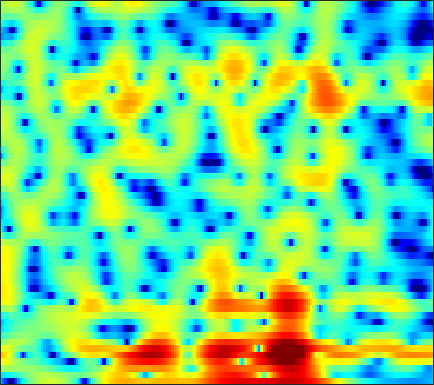

Source data for this figure (header and first rows):
-9.1765, -10.675, -13.364, -17.827, -24.547, -27.994, -16.826, -12.882, -9.3762, -6.8222, -4.8671, -3.626, -2.2392, -1.0755, -0.33057, 0.51315, 1.2215, 1.6716, 2.1722, 2.5649, 2.8553, 3.0103, 3.1262, 3.1434
-6.592, -6.032, -5.482, -5.068, -4.794, -4.407, -3.955, -3.555, -2.946, -2.28, -1.593, -1.084, -0.4447, 0.1359, 0.5241, 0.9755, 1.348, 1.574, 1.808, 1.962, 2.049, 2.067, 2.037, 1.941
1.35, 1.354, 1.337, 1.297, 1.254, 1.188, 1.123, 1.074, 1.011, 0.9598, 0.9112, 0.8766, 0.8302, 0.768, 0.7151, 0.6213, 0.4966, 0.3708, 0.1621, -0.09649, -0.4028, -0.6726, -1.07, -1.532
5.443, 5.101, 4.586, 4.001, 3.52, 2.833, 2.111, 1.563, 0.8566, 0.2118, -0.3084, -0.6202, -0.9291, -1.15, -1.303, -1.512, -1.81, -2.092, -2.602, -3.251, -3.989, -4.606, -5.428, -6.196
7.584, 7.119, 6.333, 5.307, 4.371, 2.785, 0.7136, -1.319, -4.966, -10.47, -15.03, -11.27, -7.027, -4.588, -3.498, -2.723, -2.562, -2.753, -3.419, -4.619, -6.381, -8.218, -11.92, -18.49
4.165, 4.316, 4.308, 4.061, 3.716, 3.041, 2.173, 1.44, 0.4398, -0.4204, -0.9804, -1.175, -1.243, -1.307, -1.456, -1.887, -2.667, -3.475, -4.861, -6.509, -8.147, -9.108, -9.556, -8.838
-0.8038, 0.1101, 1.001, 1.623, 1.93, 2.159, 2.235, 2.22, 2.12, 1.952, 1.715, 1.491, 1.114, 0.6305, 0.1703, -0.6162, -1.629, -2.56, -4.083, -5.9, -7.795, -8.867, -8.929, -7.376
-3.974, -3.252, -2.367, -1.598, -1.109, -0.564, -0.1368, 0.111, 0.3478, 0.5035, 0.5809, 0.5842, 0.5257, 0.4048, 0.2618, 0.03179, -0.2399, -0.4576, -0.7377, -0.9637, -1.095, -1.093, -0.9568, -0.658
-6.903, -6.027, -4.954, -4.022, -3.397, -2.683, -2.076, -1.703, -1.294, -0.9718, -0.7179, -0.5605, -0.389, -0.2477, -0.1599, -0.04925, 0.05249, 0.1285, 0.2417, 0.3708, 0.5251, 0.6633, 0.8778, 1.125
-8.47, -7.2, -5.801, -4.7, -4.042, -3.338, -2.824, -2.529, -2.224, -1.987, -1.792, -1.642, -1.418, -1.166, -0.9545, -0.6308, -0.2948, -0.03598, 0.3108, 0.6453, 0.9656, 1.199, 1.493, 1.772
-5.478, -4.465, -3.397, -2.62, -2.24, -2.005, -2.065, -2.275, -2.701, -3.223, -3.692, -3.883, -3.807, -3.333, -2.796, -1.982, -1.182, -0.6142, 0.05392, 0.6293, 1.11, 1.42, 1.774, 2.084
0.4769, 1.094, 1.647, 1.848, 1.766, 1.332, 0.4436, -0.5674, -2.506, -5.416, -10.06, -15.96, -16.23, -9.363, -6.36, -3.748, -2.068, -1.169, -0.3222, 0.2386, 0.6268, 0.8594, 1.117, 1.349
4.46, 4.749, 4.907, 4.767, 4.457, 3.776, 2.81, 1.865, 0.3076, -1.433, -3.174, -4.21, -4.858, -4.709, -4.335, -3.802, -3.395, -3.23, -3.301, -3.67, -4.361, -5.033, -5.751, -5.805
5.601, 5.659, 5.548, 5.221, 4.828, 4.098, 3.153, 2.308, 1.046, -0.3623, -1.839, -2.94, -4.369, -5.637, -6.439, -7.212, -7.659, -7.897, -8.226, -8.899, -10.3, -12.1, -15.97, -18.64
5.885, 5.826, 5.577, 5.129, 4.662, 3.828, 2.76, 1.822, 0.3556, -1.394, -3.454, -5.291, -8.241, -12.12, -16, -21.38, -18.34, -15.17, -12.33, -10.56, -9.385, -8.784, -8.016, -7.093
5.504, 5.436, 5.168, 4.687, 4.185, 3.323, 2.229, 1.25, -0.266, -2.013, -3.987, -5.623, -7.96, -10.32, -11.88, -13.12, -12.94, -12.15, -10.64, -9.111, -7.695, -6.701, -5.501, -4.388
5.098, 5.102, 4.912, 4.476, 3.988, 3.148, 2.064, 1.077, -0.43, -2.151, -4.073, -5.595, -7.636, -9.479, -10.56, -11.32, -11.2, -10.6, -9.397, -8.026, -6.634, -5.631, -4.375, -3.251
5.021, 5.147, 5.071, 4.733, 4.304, 3.486, 2.414, 1.43, -0.1369, -2.048, -4.335, -6.369, -9.692, -14.29, -19.66, -28.27, -18.27, -14.23, -10.75, -8.279, -6.354, -5.184, -3.855, -2.768
5.065, 5.236, 5.216, 4.945, 4.568, 3.838, 2.852, 1.95, 0.4985, -1.199, -3.156, -4.768, -7.031, -9.238, -10.59, -11.48, -11.11, -10.22, -8.72, -7.151, -5.709, -4.74, -3.672, -2.873
5.242, 5.326, 5.265, 4.983, 4.643, 4.011, 3.156, 2.374, 1.135, -0.3349, -2.04, -3.477, -5.551, -7.72, -9.237, -10.68, -10.86, -10.14, -8.584, -6.855, -5.353, -4.403, -3.439, -2.841
4.935, 4.886, 4.723, 4.439, 4.159, 3.686, 3.069, 2.498, 1.577, 0.4075, -1.064, -2.42, -4.692, -7.777, -11.02, -17.75, -18.61, -13.32, -8.89, -6.095, -4.186, -3.18, -2.255, -1.74
2.896, 2.638, 2.283, 2.006, 1.841, 1.695, 1.594, 1.499, 1.271, 0.9038, 0.3527, -0.194, -1.081, -2.058, -2.753, -3.407, -3.565, -3.327, -2.711, -1.954, -1.267, -0.8467, -0.4616, -0.2519
-1.118, -2.023, -3.247, -4.086, -4.133, -3.357, -2.061, -1.101, -0.02515, 0.759, 1.259, 1.468, 1.572, 1.527, 1.442, 1.296, 1.163, 1.08, 1.003, 0.9215, 0.8074, 0.7058, 0.5409, 0.3352
-4.868, -6.582, -10.3, -18.39, -21.57, -10.61, -5.509, -3.056, -0.7047, 0.9244, 2.049, 2.645, 3.17, 3.437, 3.492, 3.402, 3.147, 2.854, 2.335, 1.675, 0.9158, 0.2971, -0.5114, -1.233
-5.926, -5.975, -5.988, -5.69, -5.081, -3.75, -2.054, -0.7834, 0.7597, 2.022, 3.007, 3.553, 4.047, 4.28, 4.284, 4.071, 3.594, 3.053, 2.053, 0.7108, -1.03, -2.648, -5.213, -7.796
-9.081, -7.395, -5.477, -3.856, -2.775, -1.399, -0.158, 0.7153, 1.754, 2.631, 3.33, 3.719, 4.051, 4.167, 4.107, 3.821, 3.268, 2.663, 1.576, 0.07681, -1.941, -3.902, -7.331, -11.68
-9.858, -7.781, -5.478, -3.608, -2.413, -1.056, 0.07758, 0.8014, 1.601, 2.246, 2.723, 2.986, 3.205, 3.277, 3.233, 3.033, 2.67, 2.278, 1.588, 0.7032, -0.3638, -1.237, -2.433, -3.467
-7.032, -5.745, -4.114, -2.687, -1.738, -0.7069, 0.1163, 0.5876, 1.064, 1.385, 1.59, 1.693, 1.788, 1.848, 1.869, 1.862, 1.802, 1.712, 1.508, 1.228, 0.861, 0.5396, 0.0731, -0.4196
-5.117, -3.661, -2.098, -0.9311, -0.275, 0.3173, 0.6072, 0.6528, 0.515, 0.1999, -0.1835, -0.4476, -0.6514, -0.6299, -0.4625, -0.1054, 0.3094, 0.6128, 0.9797, 1.259, 1.438, 1.494, 1.477, 1.325
-1.175, -0.09755, 0.9491, 1.636, 1.876, 1.888, 1.484, 0.9147, -0.2661, -1.951, -4.135, -5.896, -7.536, -7.133, -5.912, -4.151, -2.645, -1.687, -0.5928, 0.3126, 1.075, 1.539, 1.979, 2.221
2.829, 3.156, 3.461, 3.54, 3.425, 2.978, 2.16, 1.232, -0.5005, -2.957, -6.479, -10.02, -14.72, -13.1, -10.63, -8.418, -7.001, -6.05, -4.648, -3.025, -1.433, -0.3747, 0.7477, 1.506
3.956, 4.002, 4.01, 3.88, 3.687, 3.228, 2.523, 1.808, 0.5986, -0.9084, -2.587, -3.891, -5.565, -7.133, -8.406, -10.78, -14.94, -19.68, -15.43, -9.132, -5.195, -3.14, -1.174, 0.1028
2.454, 2.549, 2.692, 2.787, 2.788, 2.659, 2.341, 1.976, 1.317, 0.4678, -0.5475, -1.403, -2.652, -4.037, -5.18, -6.814, -8.31, -8.847, -8.168, -6.315, -4.255, -2.876, -1.355, -0.2132
-1.755, -1.163, -0.2622, 0.5966, 1.088, 1.549, 1.747, 1.733, 1.515, 1.101, 0.4996, -0.04396, -0.8498, -1.699, -2.315, -3.026, -3.494, -3.625, -3.462, -2.921, -2.147, -1.491, -0.618, 0.1737
-10.37, -6.614, -3.308, -1.162, -0.02904, 0.9926, 1.593, 1.809, 1.831, 1.59, 1.136, 0.6715, -0.0841, -0.9431, -1.616, -2.464, -3.131, -3.418, -3.406, -2.949, -2.149, -1.436, -0.4647, 0.4126
-5.084, -3.586, -1.659, -0.09285, 0.8063, 1.65, 2.136, 2.295, 2.255, 1.946, 1.391, 0.8117, -0.1958, -1.512, -2.735, -4.739, -7.167, -8.916, -9.533, -7.481, -4.812, -3.064, -1.185, 0.2404
-0.2603, 0.2591, 0.9499, 1.542, 1.879, 2.16, 2.225, 2.137, 1.848, 1.378, 0.7175, 0.09675, -0.9231, -2.23, -3.47, -5.645, -8.626, -11.31, -12.44, -8.969, -5.417, -3.373, -1.331, 0.1233
1.372, 1.679, 1.958, 2.055, 2.012, 1.79, 1.387, 0.9714, 0.2975, -0.4527, -1.198, -1.714, -2.311, -2.805, -3.141, -3.545, -3.833, -3.87, -3.57, -2.849, -1.856, -1.073, -0.1055, 0.6636
2.426, 2.541, 2.498, 2.243, 1.896, 1.198, 0.2165, -0.7232, -2.24, -3.981, -5.591, -6.306, -6.219, -5.283, -4.413, -3.305, -2.365, -1.749, -1.026, -0.3609, 0.2311, 0.6209, 1.056, 1.379
3.119, 3.067, 2.818, 2.358, 1.844, 0.8903, -0.4299, -1.757, -4.134, -7.683, -14.02, -25.92, -14.8, -8.416, -5.722, -3.316, -1.669, -0.7713, 0.114, 0.7163, 1.09, 1.261, 1.345, 1.33
2.958, 2.85, 2.589, 2.149, 1.698, 0.9352, -0.03759, -0.8648, -2.134, -3.445, -4.471, -4.804, -4.407, -3.307, -2.326, -1.074, -0.059, 0.5126, 1.016, 1.225, 1.14, 0.8976, 0.3571, -0.3426
1.873, 1.841, 1.681, 1.366, 1.036, 0.5144, -0.06599, -0.4854, -0.9273, -1.164, -1.149, -0.9461, -0.4595, 0.1853, 0.7088, 1.357, 1.86, 2.102, 2.179, 1.942, 1.332, 0.5588, -0.9541, -3.283
-0.7929, -0.5921, -0.5578, -0.7847, -1.142, -1.888, -2.772, -3.444, -3.879, -3.529, -2.524, -1.546, -0.2409, 0.9256, 1.659, 2.409, 2.898, 3.081, 3.067, 2.739, 2.075, 1.34, 0.02621, -1.745
-5.404, -4.578, -3.894, -3.81, -4.21, -5.513, -8.066, -11.32, -20.4, -14.68, -7.661, -4.572, -1.775, 0.1464, 1.179, 2.144, 2.7, 2.881, 2.859, 2.567, 2.063, 1.617, 0.9659, 0.4323
-9.117, -7.011, -5.253, -4.435, -4.312, -4.634, -5.47, -6.216, -6.675, -5.816, -3.965, -2.434, -0.5907, 0.861, 1.679, 2.405, 2.731, 2.722, 2.386, 1.719, 0.8178, 0.06435, -0.8236, -1.223
-5.672, -4.482, -3.333, -2.624, -2.345, -2.208, -2.165, -2.115, -1.844, -1.253, -0.3581, 0.389, 1.398, 2.272, 2.775, 3.168, 3.193, 2.933, 2.147, 0.7743, -1.381, -3.748, -8.378, -12.79
-1.391, -1.238, -1.187, -1.362, -1.657, -2.249, -2.858, -3.136, -3.056, -2.304, -1.085, -0.06617, 1.202, 2.23, 2.79, 3.23, 3.281, 3.048, 2.357, 1.204, -0.4687, -2.027, -4.175, -5.316
0.8246, 0.5434, -0.04866, -1.01, -2.06, -4.075, -7.28, -11.08, -15.58, -9.523, -4.683, -2.238, 0.06647, 1.63, 2.428, 3.071, 3.296, 3.224, 2.856, 2.218, 1.431, 0.8058, 0.0805, -0.4289
1.52, 1.19, 0.589, -0.2418, -1.082, -2.486, -4.18, -5.36, -5.896, -4.612, -2.488, -0.9579, 0.702, 1.912, 2.534, 3.015, 3.137, 3.005, 2.582, 1.903, 1.081, 0.4247, -0.4066, -1.073
0.7926, 0.6793, 0.4846, 0.2457, 0.04135, -0.2334, -0.431, -0.4493, -0.2472, 0.2388, 0.9147, 1.484, 2.188, 2.728, 2.983, 3.085, 2.882, 2.503, 1.686, 0.5043, -1.082, -2.503, -4.578, -6.238
-1.544, -1.316, -1.01, -0.725, -0.4947, -0.173, 0.2042, 0.5256, 1.03, 1.6, 2.189, 2.598, 3.067, 3.386, 3.494, 3.42, 3.048, 2.551, 1.526, 0.002533, -2.196, -4.504, -9.113, -18.03
-6.084, -5.258, -4.4, -3.748, -3.31, -2.674, -1.907, -1.246, -0.2792, 0.6999, 1.618, 2.217, 2.874, 3.335, 3.537, 3.591, 3.384, 3.05, 2.353, 1.349, 0.06133, -1.047, -2.552, -3.709
-10.16, -9.08, -8.504, -8.568, -8.806, -8.708, -7.522, -6.026, -3.86, -1.891, -0.2594, 0.7449, 1.799, 2.558, 2.95, 3.258, 3.34, 3.258, 2.988, 2.563, 2.016, 1.567, 0.9714, 0.434
-8.523, -8.698, -9.633, -11.86, -15.11, -26.98, -17.49, -11.37, -6.712, -3.696, -1.562, -0.3496, 0.877, 1.755, 2.228, 2.66, 2.901, 2.977, 2.962, 2.842, 2.643, 2.452, 2.158, 1.824
-4.646, -4.995, -5.615, -6.371, -6.878, -7.08, -6.384, -5.341, -3.721, -2.192, -0.9178, -0.1438, 0.6577, 1.234, 1.546, 1.832, 2.007, 2.096, 2.165, 2.192, 2.187, 2.156, 2.067, 1.917
-1.117, -1.227, -1.365, -1.455, -1.472, -1.373, -1.12, -0.8502, -0.4323, -0.02165, 0.3047, 0.4645, 0.5603, 0.5307, 0.4483, 0.301, 0.1784, 0.1368, 0.191, 0.363, 0.6091, 0.8116, 1.049, 1.202
1.017, 1.126, 1.275, 1.417, 1.513, 1.613, 1.674, 1.671, 1.593, 1.39, 1.035, 0.6479, -0.04176, -0.9325, -1.714, -2.813, -3.774, -4.22, -4.198, -3.51, -2.492, -1.7, -0.7581, -0.03908
1.263, 1.706, 2.236, 2.653, 2.887, 3.066, 3.078, 2.972, 2.648, 2.088, 1.258, 0.4372, -0.9762, -2.834, -4.605, -7.71, -12.24, -16.85, -16.31, -10.59, -6.802, -4.788, -2.786, -1.357
